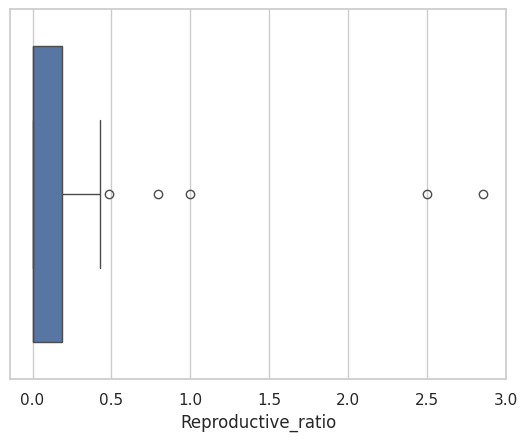
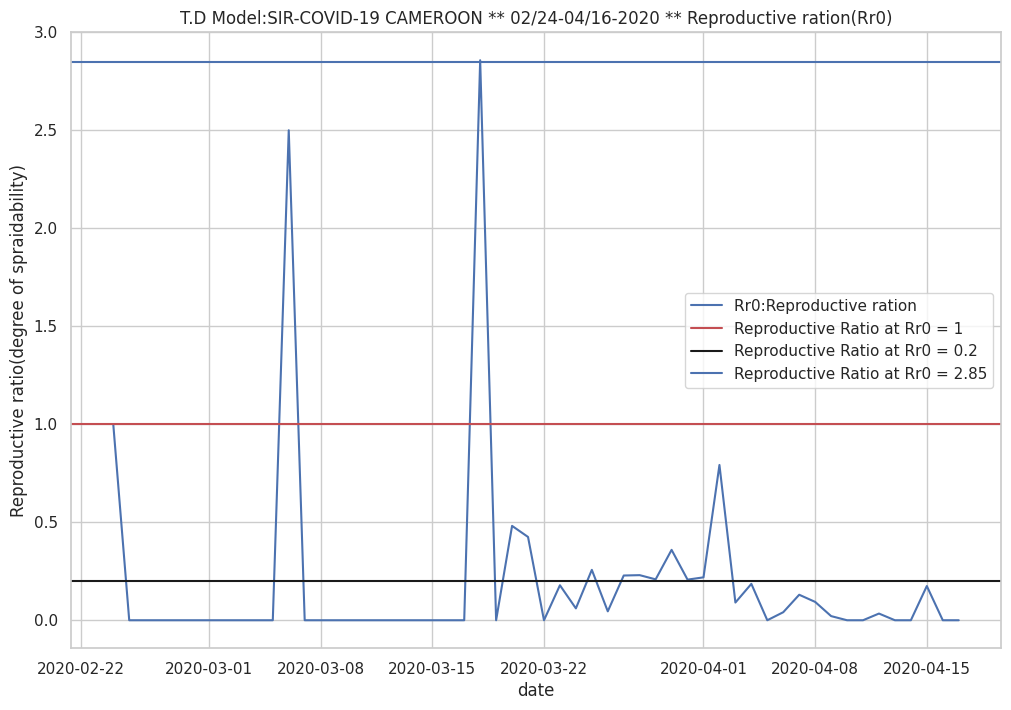
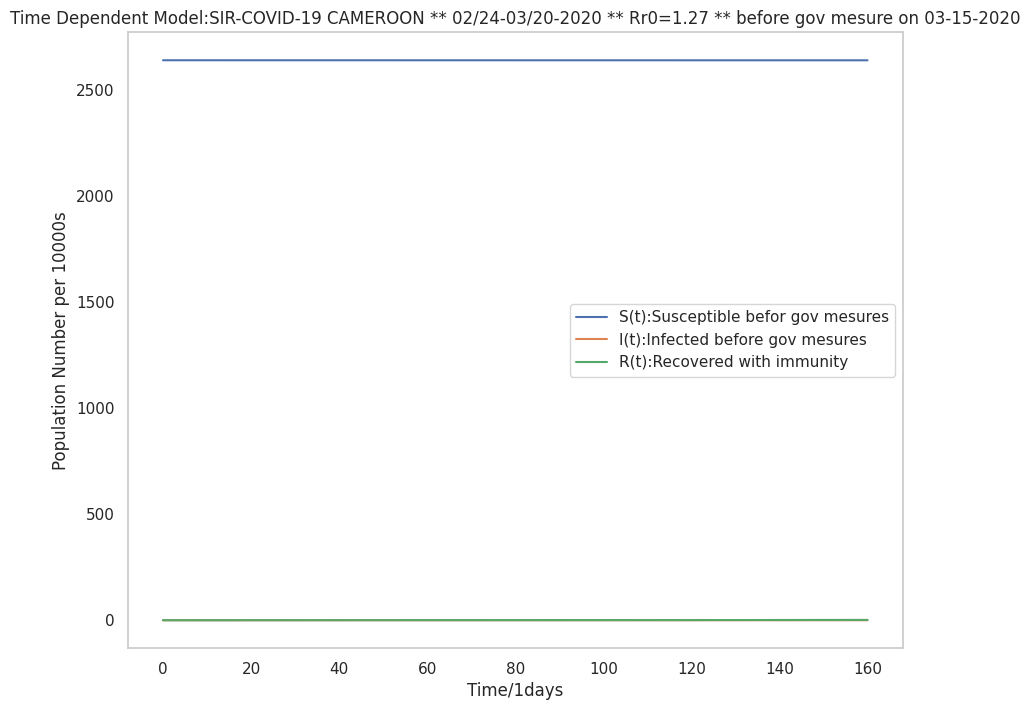
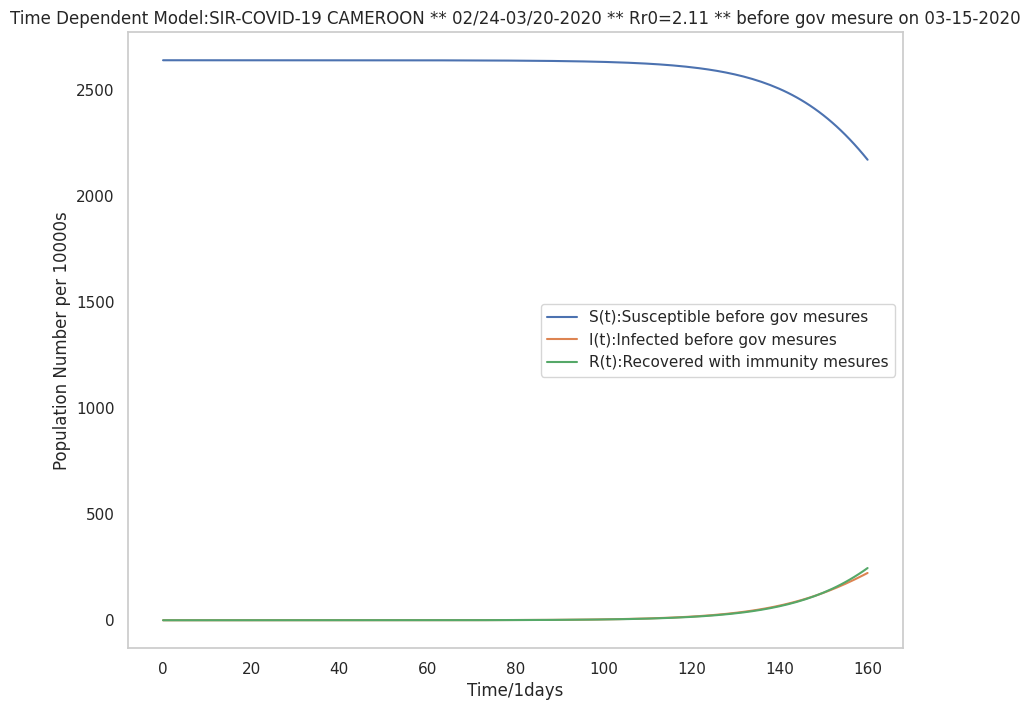
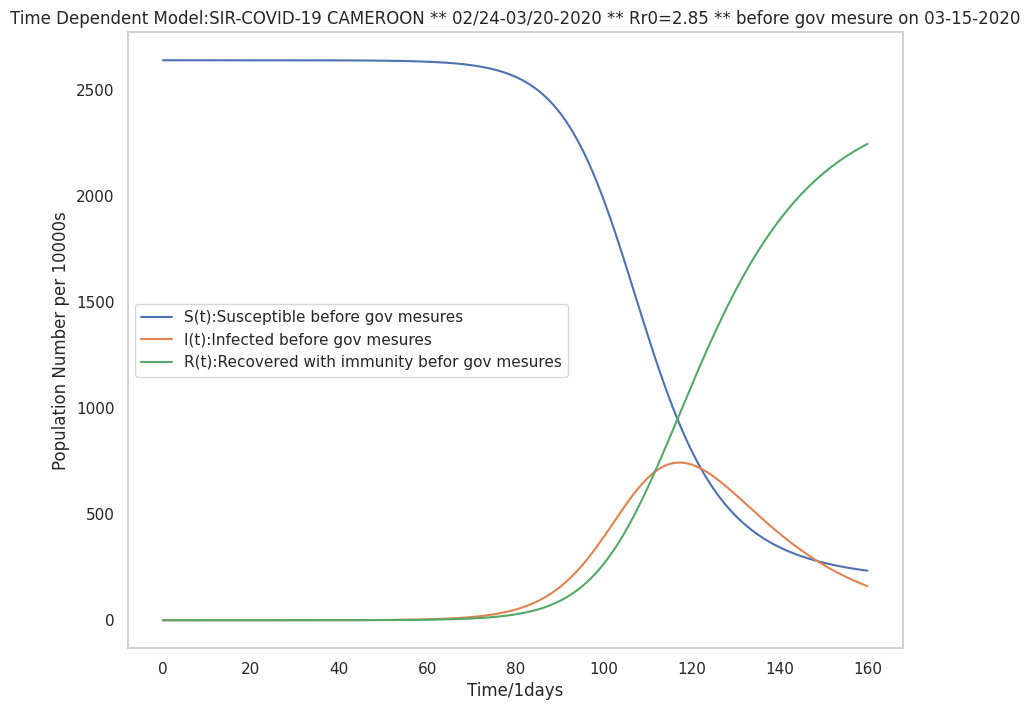
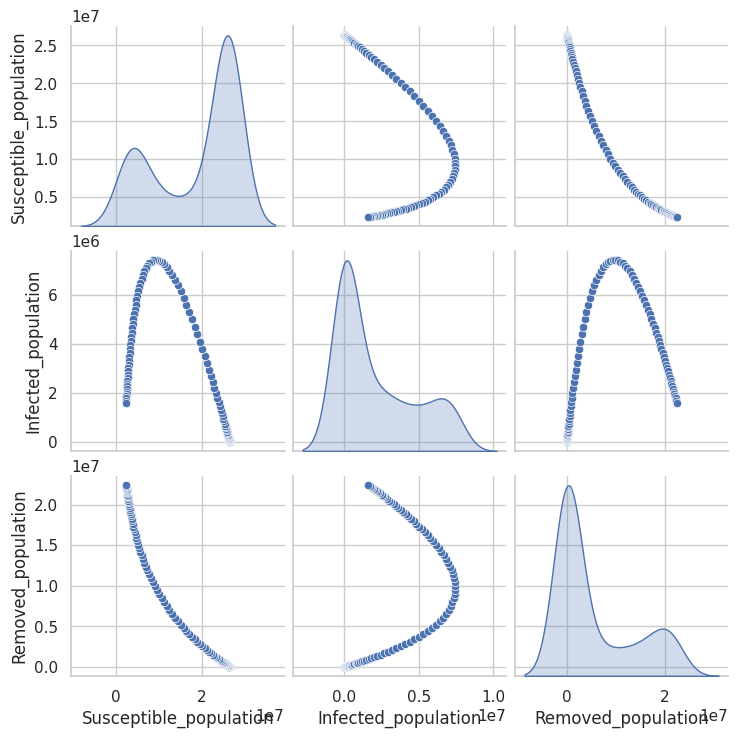

Python code for these plots, in order: (Note: this script raises an exception after producing the figures.)
# -*- coding: utf-8 -*-
"""COVID_19_data_cameroon.ipynb

Automatically generated by Colaboratory.

Original file is located at
    https://colab.research.google.com/<link-removed>

##### This Code helps us to understand COVID-19-CAMEROON-Data,data analysis and making decision base on statistical analysis, data analysis technique, machine learning and artificial intelligence ####
# [redacted]
# [redacted]
# [redacted]
#### date: 4 - 15 - 20202 ####
# [redacted]
# [redacted]
# [redacted]
# [redacted]
# [redacted]

# TIME DEPENDENT MODEL SIR-COVID-19-CAMEROON(Population Change Over Time)

# Definition and Term
We take all people in Cameroon and divide them into 3 groupes

# susceptible S(t):
All people in Cameroon Capable of becomming sick from the COVID-19
# Infected I(t):
All people in Cameroon infected by the COVID-19(when infected you get it only one time and live the susceptible population
# Recorvered R(t):
All people in Cameroon that recovered or died from COVID-19( can not be reinfected and give to others).Recovered groupe was infected and transition to recovered status to fully recovered or died
# System of differential equation
we want to know the rate of change of each groupe 
# dS/dt: 
how the number of susceptible is changing over time.Depend on probability of proximity between individual(interaction or likelyhood of interaction
# dI/dt: 
how the number of infection is changing over time. S transit to I to get infected
# dR/dt: 
how the number of recorvered is changing over time
# Reproductive rate or degree of spraidability(Rr0): 
it is how much can one person infect (secondary infection) others. it is the number of new cases that existing cases generates on average over the infection perode in the susceptible population.(Rr0 = aS0/b = S0q) 
# Rr0 = new cases / existing cases
# Serial intervales (SI) :
is defined as the time duration between a primary case-patient (infector) having symptom onset and a secondary case-patient (infectee) having symptom onset (2). The distribution of COVID-19 serial intervals is a critical input for determining the basic reproduction number (Rr0) and the extent of interventions required to control an epidemic(source:https://wwwnc.cdc.gov/eid/article/26/6/20-0357_article) reference:https://www.ncbi.nlm.nih.gov/pmc/articles/PMC3057478/
# Recovered coefficient (b) :
is 1/number of days it takes to revover from the desease(k). 
(1/k = b) is the mean period of time during which an infected individual can pass it on.
# Transmition coeficient (a):
(a) describes the effective contact rate of the disease: an infected individual comes into contact with n other individuals per unit time (of which the fraction that are susceptible to contracting the disease is S/N).(a = pq) where p: probability of becomming in contact with didease; q: chance of falling ills with the disease if you are in contact
# Assumption to the Model
 In mathematical modeling we have to make assumption to simplify analysis
 
 1 - Population remain constent(the disease is short)
 
 2 - Rate of infection proportional to the contact between the susceptible and infected at constant rate
 
 3- infected will fully recover or died at constant rate 
 
 #### Using COVID19-CAMEROON data,we assume that the median time from onset to clinical recovery for mild cases is approximately 2 weeks(15days) and is 3-6 weeks(42days) for patients with severe or critical disease.
"""

# import packages
import scipy.integrate
import seaborn as sns
import numpy as np
import matplotlib.pyplot as plt
import pandas as pd
import datetime

import os
os.getcwd()

# MODEL
# The SIR model differential equations.
def SIR_TIME_DEPENDENT_MODEL(Y,t,a,b):
    S,I,R = Y
    dS_dt = -a*S*I
    dI_dt = a*S*I - b*I
    dR_dt = b*I
 
    return([dS_dt,dI_dt,dR_dt])

"""# CAMEROON'S CORONA VIRUS DATA  FROM 02-24-2020 T0 04-16-2020
#### source: https://www.worldometers.info/coronavirus/country/cameroon/;  https://en.wikipedia.org/wiki/2020_coronavirus_pandemic_in_Cameroon; https://tradingeconomics.com/cameroon/coronavirus-deaths
"""

# making series from list 
#series = pd.Series(values) 
  
date            = pd.Series( pd.date_range(start="2020-02-24",end="2020-04-17") )

daily_deaths    = pd.Series( [0,0,0,0,0,0,0,0,0,0,0,0,0,0,0,0,0,0,0,0,
                              0,0,0,0,0,0,0,0,0,0,0,0,1,1,4,0,0, 
                              0,1,1,1,0,0,0,1,2,0,0,0,0,2,3,0,5])

Total_deaths     = daily_deaths.cumsum() 

Total_recorvered = pd.Series([0,0,0,0,0,0,0,0,0,0,0,0,
                              0,0,0,0,0,0,0,0,0,0,0,0,
                              0,0,0,0,0,0,0,0,0,0,5,5,
                              5,5,10,17,17,17,17,60,
                              60,61,98,98,98,108,130,165,165,168])
  
Total_cases      = pd.Series( [1,1,1,1,1,1,1,1,1,1,1,2,
                               2,2,2,2,2,2,2,2,2,2,2,7,
                               7,27,40,0,56,66,70,88,92,113,139,142,
                               193,233,284,509,555,658,658,730,780,803, 
                               820, 820,820, 848, 848, 848,996,996])

Daily_new_cases = pd.Series([1,0,0,0,0,0,0,0,0,0,0,1,
                             0, 0, 0, 0,0, 0, 0, 0,0, 0, 0, 5 ,
                             0,20,13,0,16,10,4,18,4,21,26,3,
                             51,40,51,225,46,0,103,72,50,73,17, 0,
                             0,28,0,0,148,0])

New_cases_R0 = pd.Series([1,0,0,0,0,0,0,0,0,0,0,5,
                          0,0,0,0,0,0,0,0,0,0,0,20,
                          0,13,17,0,10,4,18,4,21,26,29,51,
                          40,51,225,46,103,0,27,95,73,17,0,0,
                          28,0,0,148,0,0])

Active_cases     = Total_cases - (Total_recorvered + Total_deaths)

Covid_19_cameroon_data = pd.DataFrame( {'date':date, 'Total_cases':Total_cases,'Daily_new_cases':Daily_new_cases, 'New_cases_R0':New_cases_R0,'Active_cases':Active_cases,'Total_deaths':Total_deaths,
                                         'daily_deaths':daily_deaths,'Total_recorvered':Total_recorvered})

Covid_19_cameroon_data['Reproductive_ratio'] = (Covid_19_cameroon_data['New_cases_R0']/Covid_19_cameroon_data['Total_cases']).fillna(0)

Covid_19_cameroon_data

"""# Reproductive rate or degree of spraidability(Rr0): 
### how much can one person infect (secondary infection) others.
### the number of new cases that existing cases generates on average over the infection perode in the susceptible population.
# (Rr0 = a*S0*/b = S0*q)
"""

import statistics
from scipy.stats import skew
x = Covid_19_cameroon_data["Reproductive_ratio"]
# Measures of Central Tendency
mean   = x.mean()
median = x.median()
mode   = x.mode()
sns.set(style="whitegrid")
ax = sns.boxplot(x=Covid_19_cameroon_data["Reproductive_ratio"])
print('Mean: {}'.format(mean))
print('Median: {}'.format(median))
print('Mode: {}'.format(mode))
print('max: ',x.max())
print('min: ',x.min())
print('Skewness: {}'.format(skew(x)))
#Measures of Dispersion
r=x.max()-x.min()
print('Range: ',r)
#Variance
sigma=np.std(x)
print('Standard Deviation: ',sigma)

plt.figure(figsize = [12,8])
t= Covid_19_cameroon_data['date']
y= Covid_19_cameroon_data['Reproductive_ratio']
# Plot the data on three separate curves for S(t), I(t) and R(t)
plt.figure(figsize = [12,8])
plt.plot(t, y,label = "Rr0:Reproductive ration")
xcoords = [1, 0.2, 2.85]
# colors for the lines
colors = ['r','k','b']

for xc,c in zip(xcoords,colors):
    plt.axhline(y=xc, label='Reproductive Ratio at Rr0 = {}'.format(xc), c=c)

plt.legend()
plt.xlabel("date")
plt.ylabel("Reproductive ratio(degree of spraidability)")
plt.title("T.D Model:SIR-COVID-19 CAMEROON ** 02/24-04/16-2020 ** Reproductive ration(Rr0)")
plt.show

"""# Serial intervales (SI) :
### Time duration between a primary case-patient (infector) having symptom onset and a secondary case-patient (infectee) having symptom onset (2). 
### Transmission events reported during the early stages of outbreaks
column = ["Event_index","Infector_ID","Infectee ID","City","Province","infection_location","Infector_symptom_onset_date","Age",
"Sex","Secondary_infection location","Seconday_symptom onset date","Seconday_Age","Seconday_Sex","Contact_type",]

# INITIAL CONDITION BEFORE THE GOVERMENT MESURES ON 03-15-2020
"""

# Total population, N.
N = 26390686 
# Initial number of infected and recovered individuals, I0 and R0.
# as of the first declare case in cameroon on 02-24-2020 to 03-20-2020
# Everyone else, S0, is susceptible to infection initially.
I0, R0 = 27, 0  # on 03-20-2020
S0 = N - I0 - R0
# transmition coefficient with Rr0( daily reproduction rate of COVID-19 cases from 02-24-2020 t0 03-20-2020, Rr0_min = 0
#Rr0_av_wthZerodays = 1.27
a0 =  0.0000000032
#Rro_av_woutZerodays = 2.11
a1 = 0.0000000053
#Rr0_max = 2.85
a2 =  0.0000000072
# b is 1/number of days it takes to revover from the desease(n)  
# 1/n is the mean period of time during which an infected individual can pass it on.
# we assume it takes in average 15-30 days to recover from Covid-19 in Cameroon
b =  1 / 15

"""# TIME VICTOR"""

# A grid of time points (in days)
#numpy.linspace(start, stop, num=50, endpoint=True, retstep=False, dtype=None, axis=0)
#Return evenly spaced numbers over a specified interval.
#Returns num evenly spaced samples, calculated over the interval [start, stop].
#The endpoint of the interval can optionally be excluded.
#Changed in version 1.16.0: Non-scalar start and stop are now supported.

t = np.linspace(0, 160, 160)

"""# Result"""

# Initial conditions vector
# Integrate the SIR equations over the time grid, t.
solution0 = scipy.integrate.odeint( SIR_TIME_DEPENDENT_MODEL,[S0,I0,R0],t,args = (a0,b))
soluion0  = np.array(solution0)

solution1 = scipy.integrate.odeint( SIR_TIME_DEPENDENT_MODEL,[S0,I0,R0],t,args = (a1,b))
soluion1  = np.array(solution1)

solution2 = scipy.integrate.odeint( SIR_TIME_DEPENDENT_MODEL,[S0,I0,R0],t,args = (a2,b))
soluion2  = np.array(solution2)

"""# PLOT THE RESULT"""

# Plot the data on three separate curves for S(t), I(t) and R(t)
plt.figure(figsize = [10,8])
plt.plot(t, solution0[:,0]/10000,label = "S(t):Susceptible befor gov mesures")
plt.plot(t, solution0[:,1]/10000,label = "I(t):Infected before gov mesures")
plt.plot(t, solution0[:,2]/1000,label = "R(t):Recovered with immunity")
plt.grid()
plt.legend()
plt.xlabel("Time/1days")
plt.ylabel("Population Number per 10000s")
plt.title("Time Dependent Model:SIR-COVID-19 CAMEROON ** 02/24-03/20-2020 ** Rr0=1.27 ** before gov mesure on 03-15-2020")
plt.show

# Plot the data on three separate curves for S(t), I(t) and R(t)
plt.figure(figsize = [10,8])
plt.plot(t, solution1[:,0]/10000,label = "S(t):Susceptible before gov mesures")
plt.plot(t, solution1[:,1]/10000,label = "I(t):Infected before gov mesures")
plt.plot(t, solution1[:,2]/10000,label = "R(t):Recovered with immunity mesures")
plt.grid()
plt.legend()
plt.xlabel("Time/1days")
plt.ylabel("Population Number per 10000s")
plt.title("Time Dependent Model:SIR-COVID-19 CAMEROON ** 02/24-03/20-2020 ** Rr0=2.11 ** before gov mesure on 03-15-2020")
plt.show

# Plot the data on three separate curves for S(t), I(t) and R(t)
plt.figure(figsize = [10,8])
plt.plot(t, solution2[:,0]/10000,label = "S(t):Susceptible before gov mesures")
plt.plot(t, solution2[:,1]/10000,label = "I(t):Infected before gov mesures")
plt.plot(t, solution2[:,2]/10000,label = "R(t):Recovered with immunity befor gov mesures")
plt.grid()
plt.legend()
plt.xlabel("Time/1days")
plt.ylabel("Population Number per 10000s")
plt.title("Time Dependent Model:SIR-COVID-19 CAMEROON ** 02/24-03/20-2020 ** Rr0=2.85 ** before gov mesure on 03-15-2020")
plt.show

Susceptible_population =  pd.Series(solution2[:,0])
Infected_population    =  pd.Series(solution2[:,1])
Removed_population     =  pd.Series(solution2[:,2])
date                   = pd.Series( pd.date_range(start="2020-04-17",end="2020-09-23") )

SIR_MODEL_COVID19_CAMEROON = pd.DataFrame( {'date':date, 'Susceptible_population':Susceptible_population, 'Infected_population':Infected_population, 'Removed_population':Removed_population})
SIR_MODEL_COVID19_CAMEROON

g = sns.pairplot(SIR_MODEL_COVID19_CAMEROON, diag_kind="kde")

g = sns.jointplot("Susceptible_population", "Infected_population", data= SIR_MODEL_COVID19_CAMEROON, kind="hex")

"""# INITIAL CONDITION AFTER THE GOVERMENT MESURES ON 03-15-2020

####  INITIAL CONDITION DATE: 04-15-2020  #### 
#### Cameroon Coronavirus Cases:848 Deaths:17 Recovered:165  source:http://apanews.net/en/pays/cameroun/news/cameroons-health-ministry-stops-daily-covid-19-reports####
"""

# Total population, N.
N = 26390686 
# Initial number of infected and recovered individuals, I0 and R0.
# as of the last declare case in cameroon on 04-15-2020
# Everyone else, S0, is susceptible to infection initially.
I0, R0 = 996,186  # on 04-17-2020
S0 = N - I0 - R0
# transmition coefficient with Rr0( daily reproduction rate of COVID-19 cases from 02-24-2020 t0 03-20-2020, Rr0_min = 0
#Rr0_av_wthZerodays = .38, 0.2002
a3 =  0.000000001
#Rro_av_woutZerodays = 1
a4 = 0.0000000025
# b is 1/number of days it takes to revover from the desease(n)  
# 1/n is the mean period of time during which an infected individual can pass it on.
# we assume it takes in average 15 days to recover from Covid-19 in Cameroon
b =  1/15

# Initial conditions vector
# Integrate the SIR equations over the time grid, t.
solution3 = scipy.integrate.odeint( SIR_TIME_DEPENDENT_MODEL,[S0,I0,R0],t,args = (a3,b))
soluion3  = np.array(solution3)

solution4 = scipy.integrate.odeint( SIR_TIME_DEPENDENT_MODEL,[S0,I0,R0],t,args = (a4,b))
soluion4  = np.array(solution4)

# Plot the data on three separate curves for S(t), I(t) and R(t)
plt.figure(figsize = [10,8])
plt.plot(t, solution3[:,0]/10000,label = "S(t):Susceptible after gov mesures")
plt.plot(t, solution3[:,1]/10000,label = "I(t):Infected after gov mesures")
plt.plot(t, solution3[:,2]/10000,label = "R(t):Recovered with immunity after gov mesures")
plt.grid()
plt.legend()
plt.xlabel("Time /1days")
plt.ylabel("Population Number per 10000s")
plt.title("Time Dependent Model:SIR-COVID-19 CAMEROON ** 02/24-03/20-2020 ** Rr0=.38 ** after gov mesures **  04-15-2020")
plt.show

Susceptible_population =  pd.Series(solution3[:,0])
Infected_population    =  pd.Series(solution3[:,1])
Removed_population     =  pd.Series(solution3[:,2])
date                   = pd.Series( pd.date_range(start="2020-04-17",end="2020-09-23") )

SIR_MODEL_COVID19_CAMEROON = pd.DataFrame( {'date':date, 'Susceptible_population':Susceptible_population, 'Infected_population':Infected_population, 'Removed_population':Removed_population})
SIR_MODEL_COVID19_CAMEROON

g = sns.pairplot(SIR_MODEL_COVID19_CAMEROON, diag_kind="kde")

g = sns.jointplot("Susceptible_population", "Infected_population", data= SIR_MODEL_COVID19_CAMEROON, kind="hex")

"""# IN A SIR MODEL AN EPIDEMIC OR PENDEMIC WILL ACCURE PROVIDED THA R0 > 1"""

# Plot the data on three separate curves for S(t), I(t) and R(t)
plt.figure(figsize = [10,8])
plt.plot(t, solution4[:,0]/10000,label = "S(t):Susceptible after gov mesures")
plt.plot(t, solution4[:,1]/10000,label = "I(t):Infected after gov mesures")
plt.plot(t, solution4[:,2]/10000,label = "R(t):Recovered with immunity after gov mesures")
plt.grid()
plt.legend()
plt.xlabel("Time /1days")
plt.ylabel("Population Number per 10000s")
plt.title("Time Dependent Model:SIR-COVID-19 CAMEROON ** 02/24-03/20-2020 ** Rr0=1 ** after gov mesures ** 04-15-2020")
plt.show

Susceptible_population =  pd.Series(solution4[:,0])
Infected_population    =  pd.Series(solution4[:,1])
Removed_population     =  pd.Series(solution4[:,2])
date                   = pd.Series( pd.date_range(start="2020-04-17",end="2020-09-23") )

SIR_MODEL_COVID19_CAMEROON = pd.DataFrame( {'date':date, 'Susceptible_population':Susceptible_population, 'Infected_population':Infected_population, 'Removed_population':Removed_population})
SIR_MODEL_COVID19_CAMEROON

g = sns.pairplot(SIR_MODEL_COVID19_CAMEROON, diag_kind="kde")

g = sns.jointplot("Susceptible_population", "Infected_population", data= SIR_MODEL_COVID19_CAMEROON, kind="hex")

"""# infection threshold
The number of susceptible population for infection rate to be zero(changing from a positive infection to negative infection)
dI/dt = 0
"""

print ("Infection threshold for Rr0 = 1.27 is :",b/a0)
print ("Infection threshold for Rr0 = 2.11  is :",b/a1)
print ("Infection threshold for Rr0 = 2.85 is :",b/a2)

"""# To significantly slow the spraid of the disease (dI/dt < 0) after DAY(0) Governemt mesure was put in place to reduce the chance of contacting the disease(COVID-19) by factor of (k)

# How those the threshold change in this situation
"""

# a_new: new transmition coefficient
# b_new: new recovered rate(do not change most of the time with preventive mesure)
k = 2.5
print("the new threshold to reduce the chance of contacting COVID-19-Rr = 1.27 by factor of 20 is:", k * (b/a0))
print("the new threshold to reduce the chance of contacting COVID-19-Rr = 2.11 by factor of 20 is:", k * (b/a1))
print("the new threshold to reduce the chance of contacting COVID-19-Rr = 2.85 by factor of 20 is:", k * (b/a2))

"""# SIR TRAVELLING WAVE CAVID-19 MODEL- CAMEROON(Population Change over Space)

# Assumption to the Model
1 - susceptible do not move 

2 - Infected going to migrate at constant rate

3 - Recorvered or Removed population do not move 

WAVE MODEL IS FOCUST ON I(t)
#### 0 = C * dS/dy - I*S ####
#### 0 = (d^2 )I/ d(y^2) + C * dI/dy + I  * (S-1/R0)   with  y = x - C * t ####

# WHAT IS THE WAVE SPEED OF COVID-19 IN CAMEROON UP TO 04-15-2020
Rr0 = S0 * q with q = a / b

For tavelling wave solution to exist the minimum require wave speed is 2 * rms(1-1/R0)
#### Cmin = 2 * rms(1-1/R0)  ####
#### C is the speed of travelling wave also the speed of COVID-19 as it propagate throught the population. For COVID-19, the speed of spraid C should be minimum as posible to slow dow the propagation of the virus throught the population. We can make C small by making  R0 small  PROVIDED THAT R0 > 1
"""

Rr0 = .38
Speed_of_the_spraid_of_COVID19 = 2 * np.sqrt( 1 - (1/Rr0 ))

if (Rr0 < 1):
    print("the speed of the spraid of COVID-19 in CAMEROON is : do not exit because Rro < 1 ")
else :
    print (" the speed of the spraid of COVID-19 in CAMEROON is : ",Speed_of_the_spraid_of_COVID19)

"""# WHAT IS THE SEVERITY OF COVID-19 IN CAMEROON AS OF 04-15-2020
If we get how many people was left after the disease we can get how many was actualy affected
#### What is the number of Susceptible (S) left at the end of the COVID-19 outbrake 
Rend  = -Send + I0 + S0

Send - 1/q * ln(Send) = I0 + S0 - 1/q * ln(S0)

I + S - 1/q * ln(S) = I0 + S0 - 1/q * ln(S0)

#### Send - 1/Rr.0 * ln *(Send) = 1 
#### The best way to deal with implicit equation is to plot a gragh to find the relationship between Send and Rr0.  Send = f(Rr0)
"""

data = { 'Send': [1, 0.8, 0.6,0.2, 0.1, 0.05, 0.03, 0.01, 0],'Rr0': [1, 1.25,  1.35, 1.50, 1.75, 2.25, 2.75, 2.85, 3] }
data = pd.DataFrame(data)
data

plt.figure(figsize = [10,8])
plt.plot(data['Rr0'], data['Send'],label = "Send = f(Rr0)")
plt.grid()
plt.legend()
plt.xlabel("Reproductive Ratio")
plt.ylabel("Susceptible range of Value")
plt.title("Severity of COVID 19: number of Susceptible left at the end of COVID-19 ")
plt.show